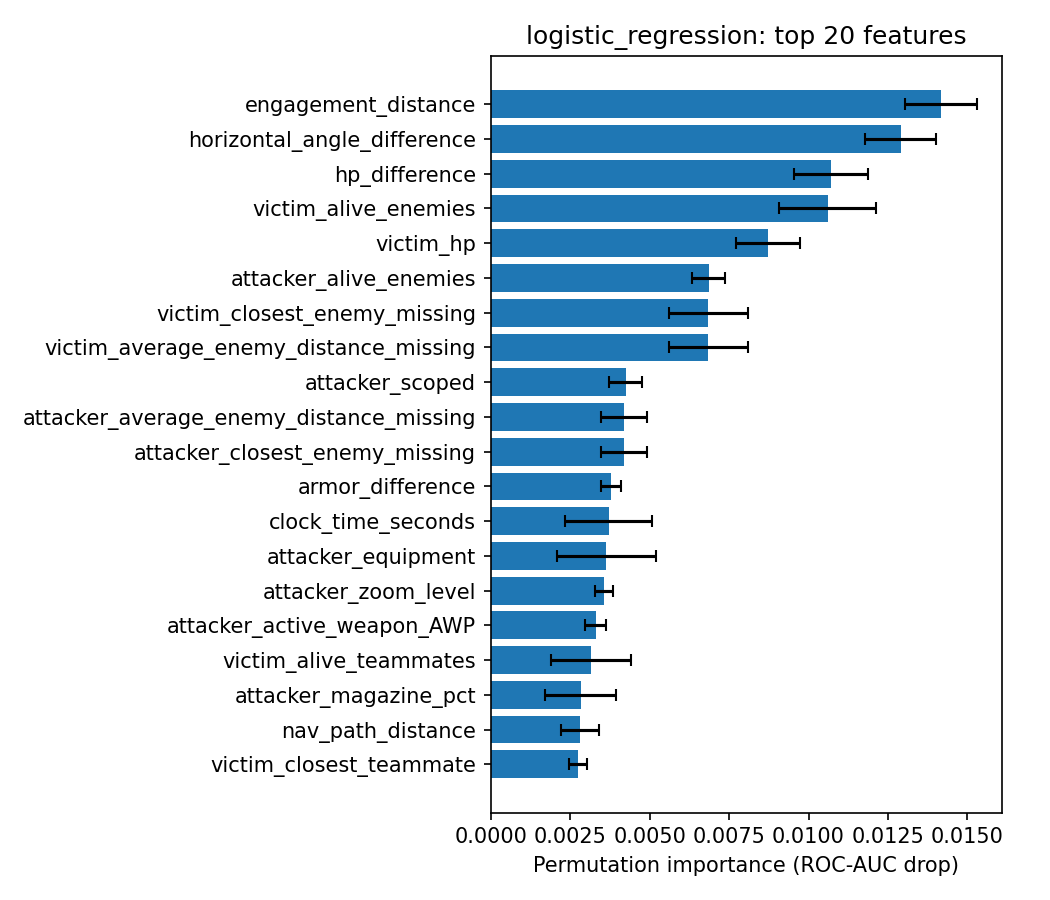

Data behind this chart, as committed beside it:
feature, importance_mean, importance_std
engagement_distance, 0.01418, 0.001134
horizontal_angle_difference, 0.0129, 0.001117
hp_difference, 0.0107, 0.00116
victim_alive_enemies, 0.0106, 0.001524
victim_hp, 0.008727, 0.000998
attacker_alive_enemies, 0.006859, 0.000515
victim_closest_enemy_missing, 0.006844, 0.001246
victim_average_enemy_distance_missing, 0.006844, 0.001246
attacker_scoped, 0.004248, 0.0005264
attacker_average_enemy_distance_missing, 0.004196, 0.000718
attacker_closest_enemy_missing, 0.004196, 0.000718
armor_difference, 0.003795, 0.0003139
clock_time_seconds, 0.00371, 0.00138
attacker_equipment, 0.003643, 0.001565
attacker_zoom_level, 0.003564, 0.0002946
attacker_active_weapon_AWP, 0.003307, 0.0003365
victim_alive_teammates, 0.00315, 0.00125
attacker_magazine_pct, 0.002832, 0.001109
nav_path_distance, 0.002822, 0.0006007
victim_closest_teammate, 0.002748, 0.0002703
same_callout, 0.002522, 0.0005441
attacker_average_enemy_distance, 0.002395, 0.001468
t_total_utility, 0.00226, 0.0008637
victim_average_teammate_distance, 0.002259, 0.0005861
attacker_walking, 0.00223, 0.0004512
attacker_reserve_pct, 0.002227, 0.0007365
victim_equipment, 0.002151, 0.0005063
attacker_active_weapon_class_Unknown, 0.002127, 0.000942
attacker_active_weapon_class_Pistols, 0.002074, 0.0004843
attacker_closest_teammate, 0.002044, 0.0008659
victim_walking, 0.002033, 0.0004405
equipment_difference, 0.001971, 0.0004296
victim_closest_enemy, 0.001962, 0.001353
victim_armor, 0.00182, 0.0003164
attacker_primary_weapon_AWP, 0.001768, 0.0004486
attacker_closest_enemy, 0.001746, 0.00116
attacker_hp, 0.001732, 0.0006983
victim_active_weapon_class_Rifle, 0.001728, 0.0002974
ct_alive, 0.001713, 0.0006121
bomb_planted, 0.00171, 0.001485
attacker_average_teammate_distance, 0.00156, 0.0007594
attacker_primary_weapon_No Primary, 0.001375, 0.0003975
attacker_alive_teammates, 0.001288, 0.0008896
t_alive, 0.001273, 0.0003445
victim_active_weapon_class_Pistols, 0.001269, 0.0002436
victim_reserve_pct, 0.001258, 0.0004507
start_time, 0.001212, 0.0005878
victim_blinded, 0.001207, 0.0001856
victim_primary_weapon_No Primary, 0.001165, 0.0004577
attacker_active_weapon_SSG 08, 0.001117, 0.0002603
map_name_de_inferno, 0.001055, 0.0006067
victim_average_enemy_distance, 0.0009923, 0.001324
victim_active_weapon_Knife, 0.0009492, 0.0003195
map_name_de_nuke, 0.0009176, 0.0004613
attacker_active_weapon_class_Rifle, 0.0009173, 0.0005478
victim_has_helmet, 0.0009143, 0.0005527
victim_standing, 0.0008349, 0.0004015
victim_active_weapon_class_Unknown, 0.0008083, 0.0004702
victim_magazine_pct, 0.0007859, 0.0005039
attacker_active_weapon_Glock-18, 0.0007834, 0.0003699
... 489 more rows
